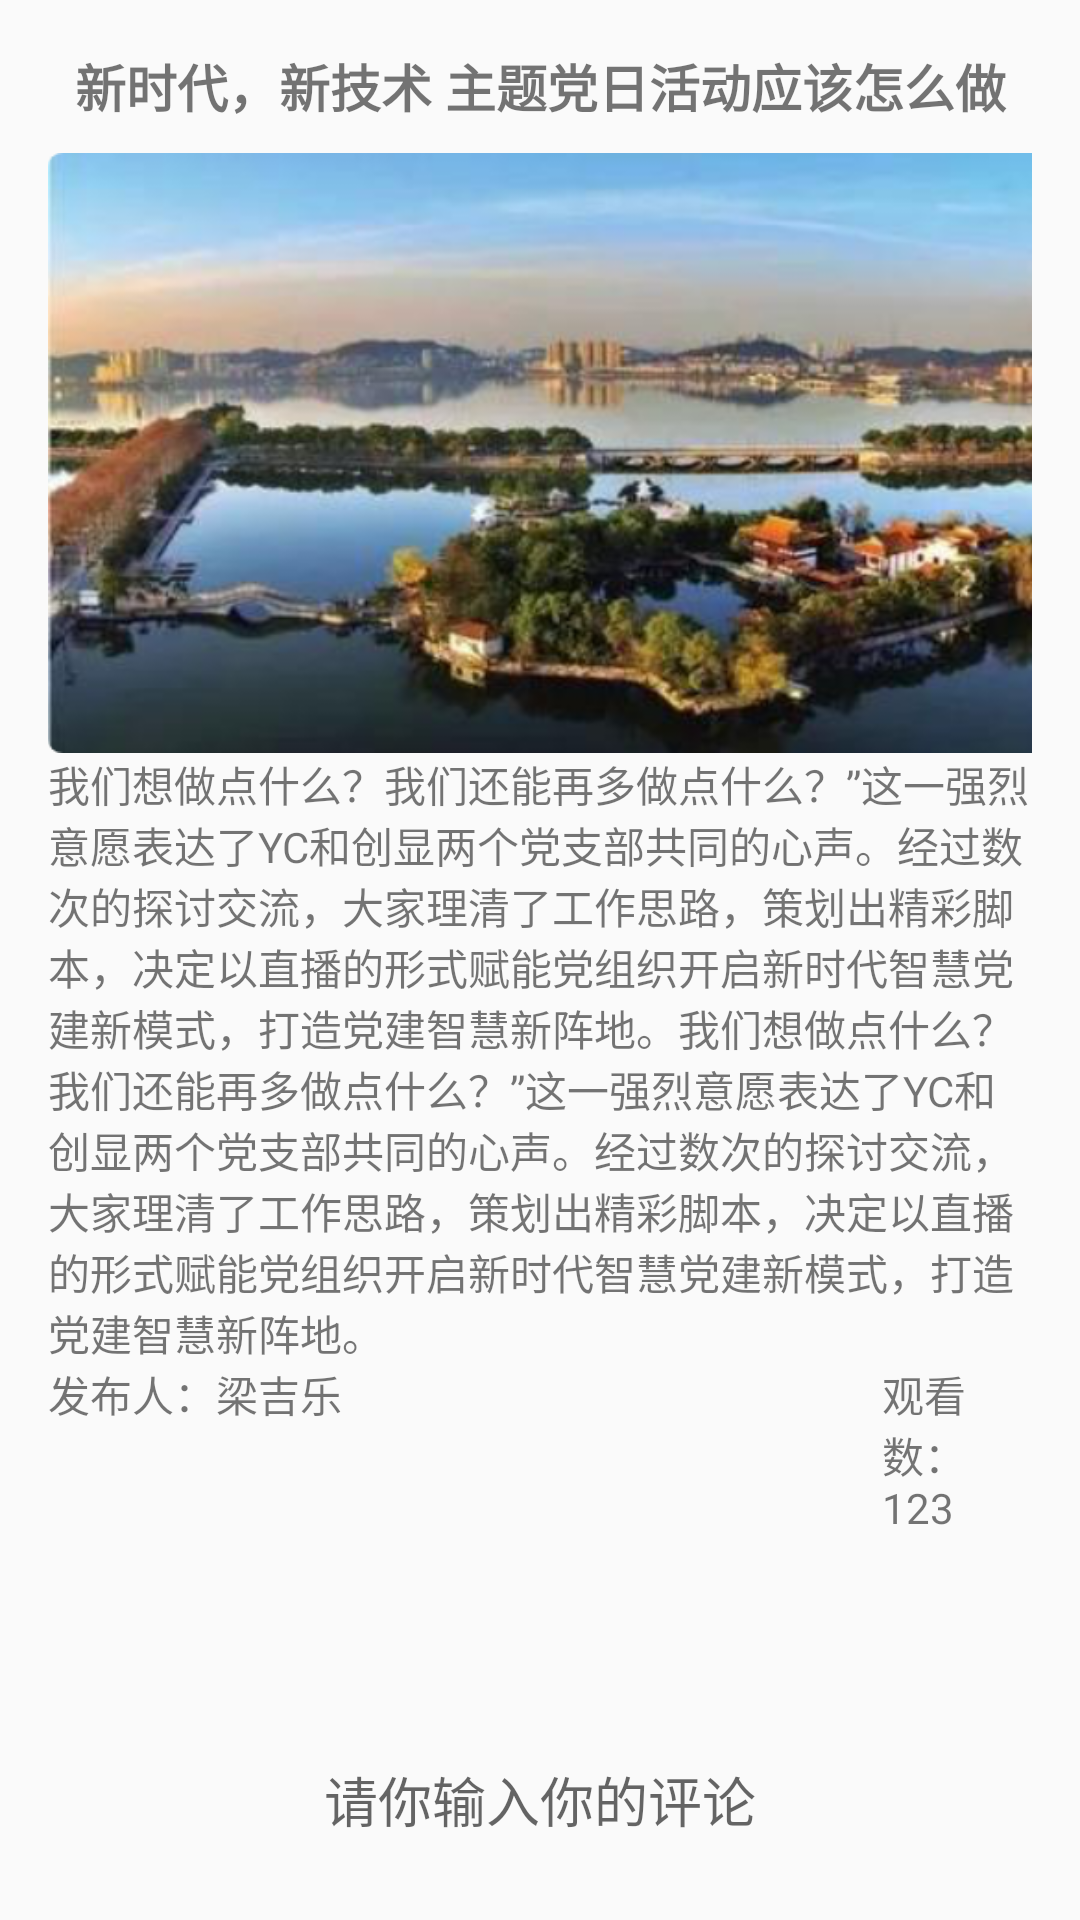

Produce the Android XML layout that renders to this screen, including the resource entries it uses.
<!-- AndroidManifest.xml: application theme Theme.MyApplication -->
<!-- res/layout/activity_dongtai.xml -->
<?xml version="1.0" encoding="utf-8"?>
<LinearLayout xmlns:android="http://schemas.android.com/apk/res/android"
    xmlns:app="http://schemas.android.com/apk/res-auto"
    xmlns:tools="http://schemas.android.com/tools"
    android:layout_width="match_parent"
    android:layout_height="match_parent"
    tools:context=".ui.huanbao.DongtaiActivity"
    android:padding="8dp">
<androidx.core.widget.NestedScrollView
    android:layout_width="match_parent"
    android:layout_height="match_parent">

    <LinearLayout
        android:layout_width="match_parent"
        android:layout_height="match_parent"
        android:orientation="vertical">

        <LinearLayout
            android:background="@drawable/ed_bj"
            android:layout_width="match_parent"
            android:layout_height="wrap_content"
            android:orientation="vertical"
            android:padding="8dp"
            >
            <TextView
                android:gravity="center_horizontal"
                android:layout_width="match_parent"
                android:layout_height="wrap_content"
                android:textStyle="bold"
                android:textSize="17sp"
                android:text="新时代，新技术 主题党日活动应该怎么做"/>
            <ImageView
                android:layout_marginTop="10dp"
                android:layout_width="400dp"
                android:scaleType="fitXY"
                android:src="@drawable/b1"
                android:layout_height="200dp"/>
            <TextView
                android:layout_width="match_parent"
                android:layout_height="wrap_content"
                android:text="我们想做点什么？我们还能再多做点什么？”这一强烈意愿表达了YC和创显两个党支部共同的心声。经过数次的探讨交流，大家理清了工作思路，策划出精彩脚本，决定以直播的形式赋能党组织开启新时代智慧党建新模式，打造党建智慧新阵地。我们想做点什么？我们还能再多做点什么？”这一强烈意愿表达了YC和创显两个党支部共同的心声。经过数次的探讨交流，大家理清了工作思路，策划出精彩脚本，决定以直播的形式赋能党组织开启新时代智慧党建新模式，打造党建智慧新阵地。"/>
        <LinearLayout
            android:layout_width="match_parent"
            android:layout_height="wrap_content"
            android:orientation="horizontal">
            <TextView
                android:layout_width="wrap_content"
                android:layout_height="wrap_content"
                android:text="发布人：梁吉乐"/>
            <TextView
                android:layout_marginLeft="180dp"
                android:layout_width="wrap_content"
                android:layout_height="wrap_content"
                android:text="观看数：123"/>
        </LinearLayout>
        </LinearLayout>

        <EditText
            android:layout_marginTop="10dp"
            android:layout_width="match_parent"
            android:layout_height="140dp"
            android:gravity="center"
            android:hint="请你输入你的评论"
            android:background="@drawable/ed_bj"/>
        <LinearLayout
            android:layout_marginTop="30dp"
            android:layout_width="match_parent"
            android:layout_height="wrap_content"
            android:orientation="vertical">
            <LinearLayout
                android:layout_width="match_parent"
                android:layout_height="wrap_content"
                android:orientation="horizontal">
                <TextView
                    android:layout_width="wrap_content"
                    android:layout_height="wrap_content"
                    android:text="梁吉乐"/>
                <TextView
                    android:layout_marginLeft="240dp"
                    android:background="#9C27B0"
                    android:textColor="#fff"
                    android:layout_width="wrap_content"
                    android:layout_height="wrap_content"
                    android:text="点击查看评论详情"/>
            </LinearLayout>
            <TextView
                android:layout_width="match_parent"
                android:layout_height="wrap_content"
                android:text="印象中的党建活动常以线下座谈会或参观红色教育基地的形式进行，一次党建活动需要前期进行人员组织和活动方案规划，但线下的活动仅限于党员的时间安排和到场人员数量，随着线上活动的普及，同样的组织者（主播+助理），同样的活动规划（直播脚本），运用线上直播的形式也可以同时让身在各处的人们同时参加党建活动。"
                android:background="@drawable/ed_bj"/>
        </LinearLayout>
        <LinearLayout
            android:layout_marginTop="5dp"
            android:layout_width="match_parent"
            android:layout_height="wrap_content"
            android:orientation="vertical">
            <LinearLayout
                android:layout_width="match_parent"
                android:layout_height="wrap_content"
                android:orientation="horizontal">
                <TextView
                    android:layout_width="wrap_content"
                    android:layout_height="wrap_content"
                    android:text="梁吉乐"/>
                <TextView
                    android:layout_marginLeft="240dp"
                    android:background="#9C27B0"
                    android:textColor="#fff"
                    android:layout_width="wrap_content"
                    android:layout_height="wrap_content"
                    android:text="点击查看评论详情"/>
            </LinearLayout>
            <TextView
                android:layout_width="match_parent"
                android:layout_height="wrap_content"
                android:text="印象中的党建活动常以线下座谈会或参观红色教育基地的形式进行，一次党建活动需要前期进行人员组织和活动方案规划，但线下的活动仅限于党员的时间安排和到场人员数量，随着线上活动的普及，同样的组织者（主播+助理），同样的活动规划（直播脚本），运用线上直播的形式也可以同时让身在各处的人们同时参加党建活动。"
                android:background="@drawable/ed_bj"/>
        </LinearLayout>

    </LinearLayout>



</androidx.core.widget.NestedScrollView>
</LinearLayout>
<!-- resources referenced by this layout -->
<resources>
  <!-- drawable b1: png bitmap (drawable, 345415 bytes) -->
  <style name="Theme.MyApplication" parent="Theme.MaterialComponents.DayNight.DarkActionBar.Bridge">
          
          <item name="colorPrimary">@color/purple_500</item>
          <item name="colorPrimaryVariant">@color/purple_700</item>
          <item name="colorOnPrimary">@color/white</item>
          
          <item name="colorSecondary">@color/teal_200</item>
          <item name="colorSecondaryVariant">@color/teal_700</item>
          <item name="colorOnSecondary">@color/black</item>
          
          <item name="android:statusBarColor">?attr/colorPrimaryVariant</item>
          
      </style>
  <color name="purple_500">#FF6200EE</color>
  <color name="purple_700">#FF3700B3</color>
  <color name="white">#FFFFFFFF</color>
  <color name="teal_200">#FF03DAC5</color>
  <color name="teal_700">#FF018786</color>
  <color name="black">#FF000000</color>
</resources>
